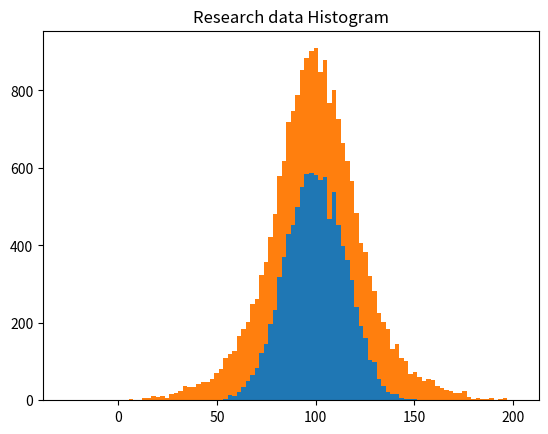

Write Python code to recreate this figure.
import numpy as np
import matplotlib.pyplot as plt
mu = 100
sigma = 15
x = mu + sigma*np.random.randn(10000)
y = mu + 30*np.random.randn(10000)
plt.hist([x, y], bins = 100, histtype='barstacked')
plt.title('Research data Histogram')
plt.show()